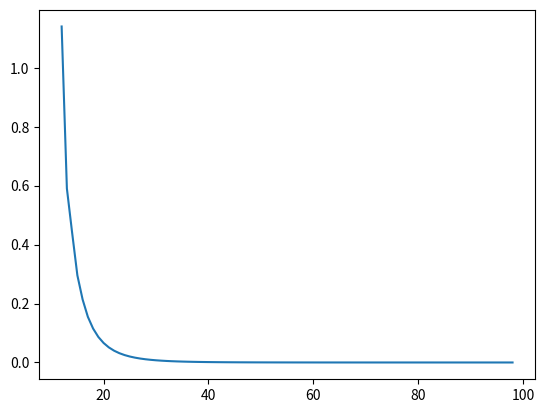

This chart was generated by the following Python code:
# Baseado nos codigos vistos em aula
# Tem que instalar ums bibliotecas: 
    # python -m pip install --user numpy scipy matplotlib ipython jupyter pandas sympy nose

# Escolher o valor de k
k = 100

# Escolhar as condicoes d
cond = 'natural'

import numpy as np
import sympy as sym
import matplotlib.pyplot as pp
import scipy.interpolate as sci

def runge ( x ) :
  x_aux = []
  for j in  x :
    x_aux.append( 1.0 / ( 1.0 + 25.0 * (j*j) ))
  return x_aux

def q_estimate( n_points, err ):

  n_points = np.array( n_points, dtype='float' )
  err = np.array( err )
  y = np.log ( err )

  A = np.empty( (len( n_points ), 2) )
  A[ :, 0 ] = 1.0
  A[ :, 1 ] = np.log( n_points )
  AA = np.dot(A.T, A)

  b = np.dot( A.T, y )
  x = np.linalg.solve( AA, b )
  return -x[ 1 ]

def spline( ):

  # Listas de erros maximos e do numero de pontos
  err = []
  n_points = []
  
  # Definindo os valores da função runge nos pontos
  x_eval = []
  for i in range ( k ):
    x = -1 + ( 2*i )
    x_eval.append( x )
  runge_x_eval = runge( x_eval )

  # Interpolar no mesmo intervalo a funcao runge, alterando os pontos usados no spline
  for n in range (12, k - 1) :

    # Definido os nos de acordo com a funcao runge e quantidade de pontos
    x_nodes = []
    for i in range ( n ):
      x_n = -1 + ( 2*i )
      x_nodes.append(x_n)
    y_nodes = runge( x_nodes )

    # Aplicando o metodo spline interpolante usando a restricao natural
    cs = sci.CubicSpline(x_nodes, y_nodes, bc_type = ( cond ))

    # Calcular o erro atual
    cs_x_eval = cs( x_eval )
    curr_err = np.max( np.abs( cs_x_eval - runge_x_eval ) )
    err.append( curr_err )
    n_points.append( n )

  q = q_estimate( n_points, err )
  print ( 'Valor da ordem de convergencia:',q )

  # Plotando o erro
  pp.plot (n_points, err)
  pp.savefig("erro2.png")

  pp.show()

spline()
